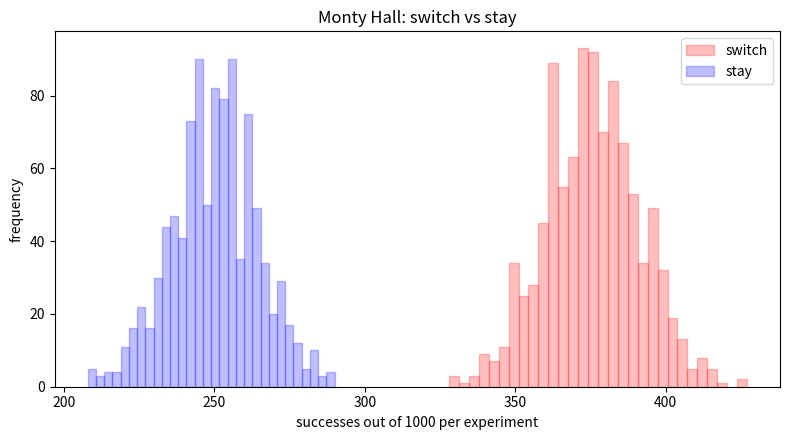

Write Python code to recreate this figure.
"""Python equivalent of monty_hall_clean.R."""

from __future__ import annotations

import random
import statistics
from pathlib import Path

import matplotlib

matplotlib.use("Agg")
import matplotlib.pyplot as plt


OUT_DIR = Path("outputs")


def simulate(
    n_experiments: int = 1000,
    n_chances: int = 1000,
    num_doors: int = 4,
) -> tuple[list[int], list[int], dict[str, int]]:
    door_list = list(range(1, num_doors + 1))
    diff_door = 0
    switch_correct = 0
    stay_correct = 0

    success_switch_counts: list[int] = []
    success_stay_counts: list[int] = []

    for _ in range(n_experiments):
        success_switch = 0
        success_stay = 0

        for _ in range(n_chances):
            car = random.choice(door_list)
            guess = random.choice(door_list)

            possible_hall = [door for door in door_list if door not in (guess, car)]
            hall = possible_hall[0] if len(possible_hall) == 1 else random.choice(possible_hall)

            switch_options = [door for door in door_list if door not in (guess, hall)]
            switched_guess = switch_options[0] if len(switch_options) == 1 else random.choice(switch_options)

            if switched_guess == car:
                success_switch += 1
                s_switch = 1
            else:
                s_switch = 0

            if guess == car:
                success_stay += 1
                s_stay = 1
            else:
                s_stay = 0

            if s_stay == 0 and s_switch == 0:
                diff_door += 1
            if s_stay == 0 and s_switch == 1:
                switch_correct += 1
            if s_stay == 1 and s_switch == 0:
                stay_correct += 1

        success_switch_counts.append(success_switch)
        success_stay_counts.append(success_stay)

    counts = {
        "diff_door": diff_door,
        "switch_correct": switch_correct,
        "stay_correct": stay_correct,
    }
    return success_switch_counts, success_stay_counts, counts


def plot(success_switch: list[int], success_stay: list[int], n_chances: int) -> None:
    OUT_DIR.mkdir(exist_ok=True)
    fig, ax = plt.subplots(figsize=(8, 4.5))
    ax.hist(success_switch, bins=30, color="red", alpha=0.25, edgecolor="red", label="switch")
    ax.hist(success_stay, bins=30, color="blue", alpha=0.25, edgecolor="blue", label="stay")
    ax.set_title("Monty Hall: switch vs stay")
    ax.set_xlabel(f"successes out of {n_chances} per experiment")
    ax.set_ylabel("frequency")
    ax.legend()
    fig.tight_layout()
    fig.savefig(OUT_DIR / "clean_switch_vs_stay.png", dpi=160)
    plt.close(fig)


def main() -> None:
    n_experiments = 1000
    n_chances = 1000
    num_doors = 4
    n_total = n_experiments * n_chances

    success_switch, success_stay, counts = simulate(n_experiments, n_chances, num_doors)
    plot(success_switch, success_stay, n_chances)

    print(
        "Mean and SD successes with switch =",
        statistics.fmean(success_switch),
        statistics.stdev(success_switch),
    )
    print(
        "Mean and SD successes without switch =",
        statistics.fmean(success_stay),
        statistics.stdev(success_stay),
    )
    print("Entirely missed =", counts["diff_door"])
    print("Switch correct =", counts["switch_correct"])
    print("Stay correct =", counts["stay_correct"])
    print(counts["diff_door"] + counts["switch_correct"] + counts["stay_correct"])
    print("confirming N_tot =", n_total, "=", n_experiments * n_chances)


if __name__ == "__main__":
    main()
